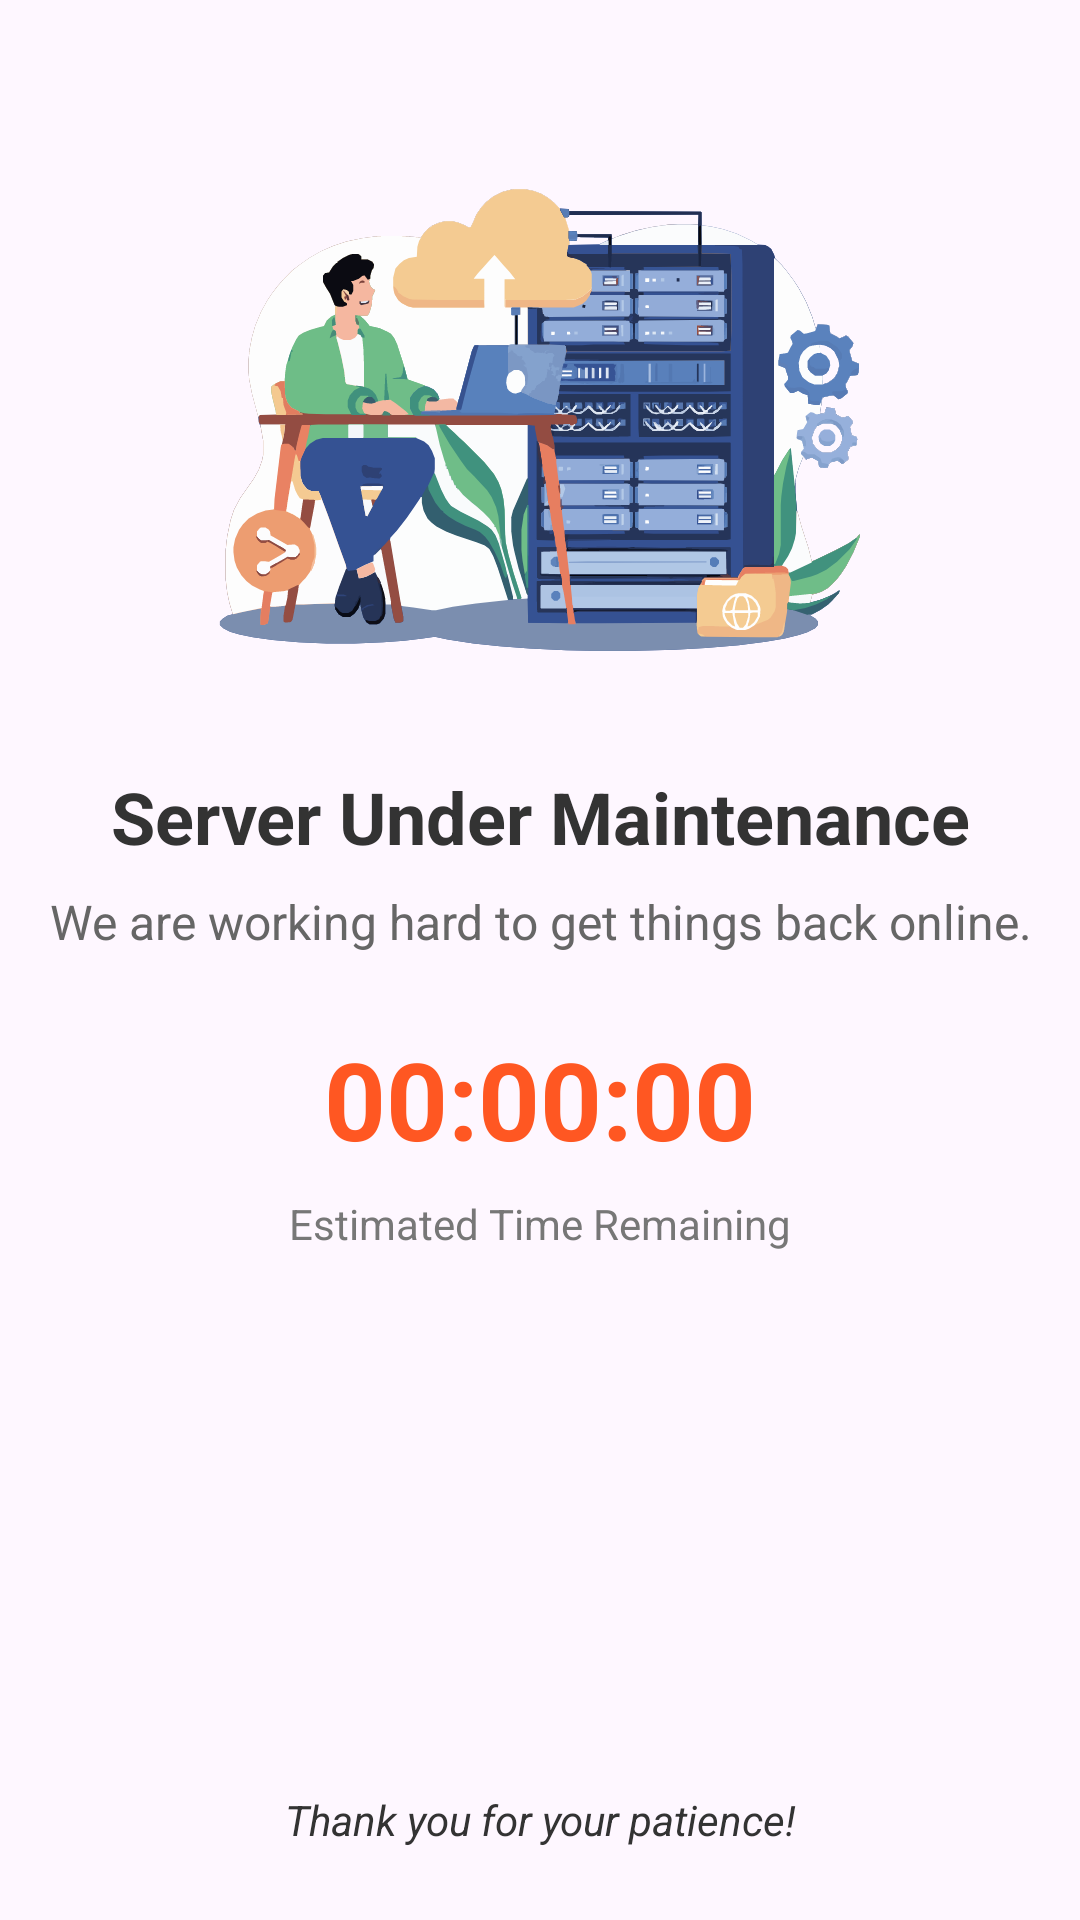

Reconstruct the res/layout file that produces this screen, plus the resources it refers to.
<!-- AndroidManifest.xml: application theme Theme.BScNotes -->
<!-- res/layout/activity_maintainace.xml -->
<?xml version="1.0" encoding="utf-8"?>
<FrameLayout xmlns:android="http://schemas.android.com/apk/res/android"
    xmlns:app="http://schemas.android.com/apk/res-auto"
    android:layout_width="match_parent"
    android:layout_height="match_parent">

    <androidx.constraintlayout.widget.ConstraintLayout
        android:id="@+id/main"
        android:layout_width="match_parent"
        android:layout_height="match_parent">

        
        <ImageView
            android:id="@+id/ivMaintenance"
            android:layout_width="350dp"
            android:layout_height="200dp"
            android:src="@drawable/server_error_img"
            android:contentDescription="@string/maintenance_icon"
            app:layout_constraintTop_toTopOf="parent"
            app:layout_constraintStart_toStartOf="parent"
            app:layout_constraintEnd_toEndOf="parent"
            android:layout_marginTop="40dp" />

        
        <TextView
            android:id="@+id/tvMaintenanceTitle"
            android:layout_width="wrap_content"
            android:layout_height="wrap_content"
            android:text="Server Under Maintenance"
            android:textColor="#333333"
            android:textSize="24sp"
            android:textStyle="bold"
            android:gravity="center"
            app:layout_constraintTop_toBottomOf="@id/ivMaintenance"
            app:layout_constraintStart_toStartOf="parent"
            app:layout_constraintEnd_toEndOf="parent"
            android:layout_marginTop="16dp" />

        
        <TextView
            android:id="@+id/tvMaintenanceSubText"
            android:layout_width="wrap_content"
            android:layout_height="wrap_content"
            android:text="We are working hard to get things back online."
            android:textColor="#666666"
            android:textSize="16sp"
            android:gravity="center"
            android:layout_marginTop="8dp"
            app:layout_constraintTop_toBottomOf="@id/tvMaintenanceTitle"
            app:layout_constraintStart_toStartOf="parent"
            app:layout_constraintEnd_toEndOf="parent" />

        
        <TextView
            android:id="@+id/tvCountdownTimer"
            android:layout_width="wrap_content"
            android:layout_height="wrap_content"
            android:text="00:00:00"
            android:textColor="#FF5722"
            android:textSize="36sp"
            android:textStyle="bold"
            android:gravity="center"
            android:layout_marginTop="24dp"
            app:layout_constraintTop_toBottomOf="@id/tvMaintenanceSubText"
            app:layout_constraintStart_toStartOf="parent"
            app:layout_constraintEnd_toEndOf="parent" />

        
        <TextView
            android:id="@+id/tvEstimatedTime"
            android:layout_width="wrap_content"
            android:layout_height="wrap_content"
            android:text="Estimated Time Remaining"
            android:textColor="#777777"
            android:textSize="14sp"
            android:gravity="center"
            android:layout_marginTop="8dp"
            app:layout_constraintTop_toBottomOf="@id/tvCountdownTimer"
            app:layout_constraintStart_toStartOf="parent"
            app:layout_constraintEnd_toEndOf="parent" />

        
        <TextView
            android:id="@+id/tvFooter"
            android:layout_width="wrap_content"
            android:layout_height="wrap_content"
            android:text="Thank you for your patience!"
            android:textColor="#333333"
            android:textSize="14sp"
            android:textStyle="italic"
            android:gravity="center"
            android:layout_marginBottom="24dp"
            app:layout_constraintBottom_toBottomOf="parent"
            app:layout_constraintStart_toStartOf="parent"
            app:layout_constraintEnd_toEndOf="parent" />

    </androidx.constraintlayout.widget.ConstraintLayout>

    
    <FrameLayout
        android:id="@+id/loadingOverlay"
        android:layout_width="match_parent"
        android:layout_height="match_parent"
        android:background="#80000000"
        android:visibility="gone">

        
        <ProgressBar
            android:id="@+id/progressBar"
            style="?android:attr/progressBarStyleLarge"
            android:layout_width="wrap_content"
            android:layout_height="wrap_content"
            android:indeterminate="true"
            android:layout_gravity="center" />
    </FrameLayout>

</FrameLayout>
<!-- resources referenced by this layout -->
<resources>
  <!-- drawable server_error_img: vector/xml drawable (drawable, 81785 chars, omitted) -->
  <string name="maintenance_icon">Waiting makes Fruits more sweeter</string>
  <style name="Theme.BScNotes" parent="Theme.Material3.Light.NoActionBar">
          <item name="android:statusBarColor">@android:color/transparent</item>
          <item name="android:windowLightStatusBar">true</item>
          <item name="android:windowTranslucentStatus">false</item>
          <item name="android:windowTranslucentNavigation">false</item>
          <item name="android:windowFullscreen">false</item>
  
      </style>
</resources>
